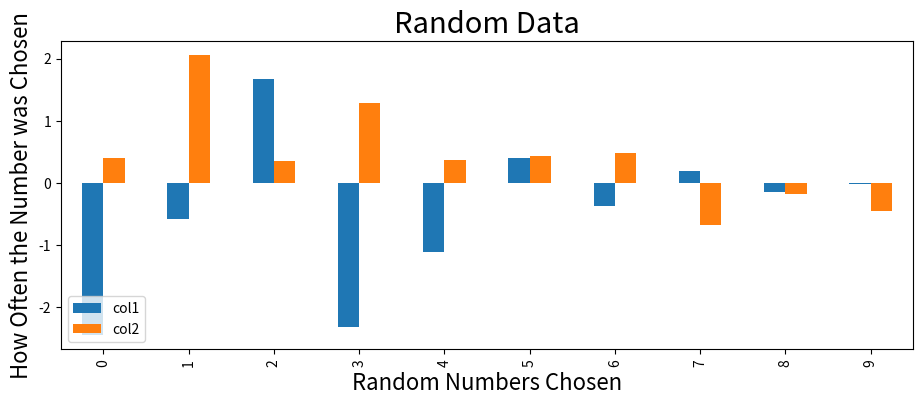
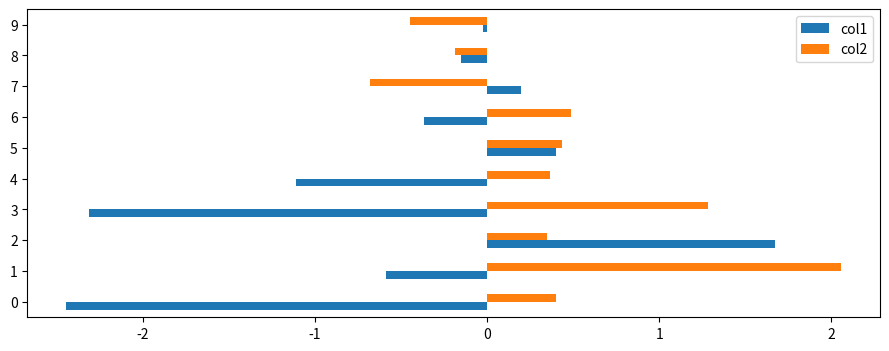

These figures' Python source, in order:
# WEEK 4 PRACTICE PROBLEMS

import pandas as pd;
import matplotlib.pyplot as plt;
import numpy as np;

# TODO
# 2. Create a bar chart using col1 and col2 of dummy data.

# 	a. Give the plot a large title of your choosing.
# 	b. Move the legend to the lower-left corner.
# 	c. Do the same thing but with horizontal bars.
# 	d. Move the legend to the upper-right corner.

# create random number dataframe 
# 2D array with 10 rows 2 columns
dummydata = pd.DataFrame(np.random.randn(10,2),
    columns = ['col1','col2'])


# counts number of contents for each column
# col1_counts = dummydata['col1'].value_counts().sort_values()

# plots one bar chart
# dummydata.col1.value_counts().plot(kind='bar')

# side by side bar chart
# dummydata.groupby('index').value_counts().plot(kind='bar')

# side by side - sorted by column
# dummydata.groupby('columns').value_counts().sort_values().plot(kind='bar')


# using a dataframe:
ax = dummydata.plot(kind='bar', figsize=(11,4))

# title
ax.set_title('Random Data', fontsize=21,y=1)

# move legend to lower left corner
ax.legend(loc="lower left");

# x-axis labels
ax.set_xlabel('Random Numbers Chosen', fontsize=16)

# y-axis labels
ax.set_ylabel('How Often the Number was Chosen', fontsize=16)

plt.show()

# PART 2
# horizontal bars
ax = dummydata.plot(kind='barh', figsize=(11,4))

# move legend to upper right corner
ax.legend(loc='upper right')


plt.show()
